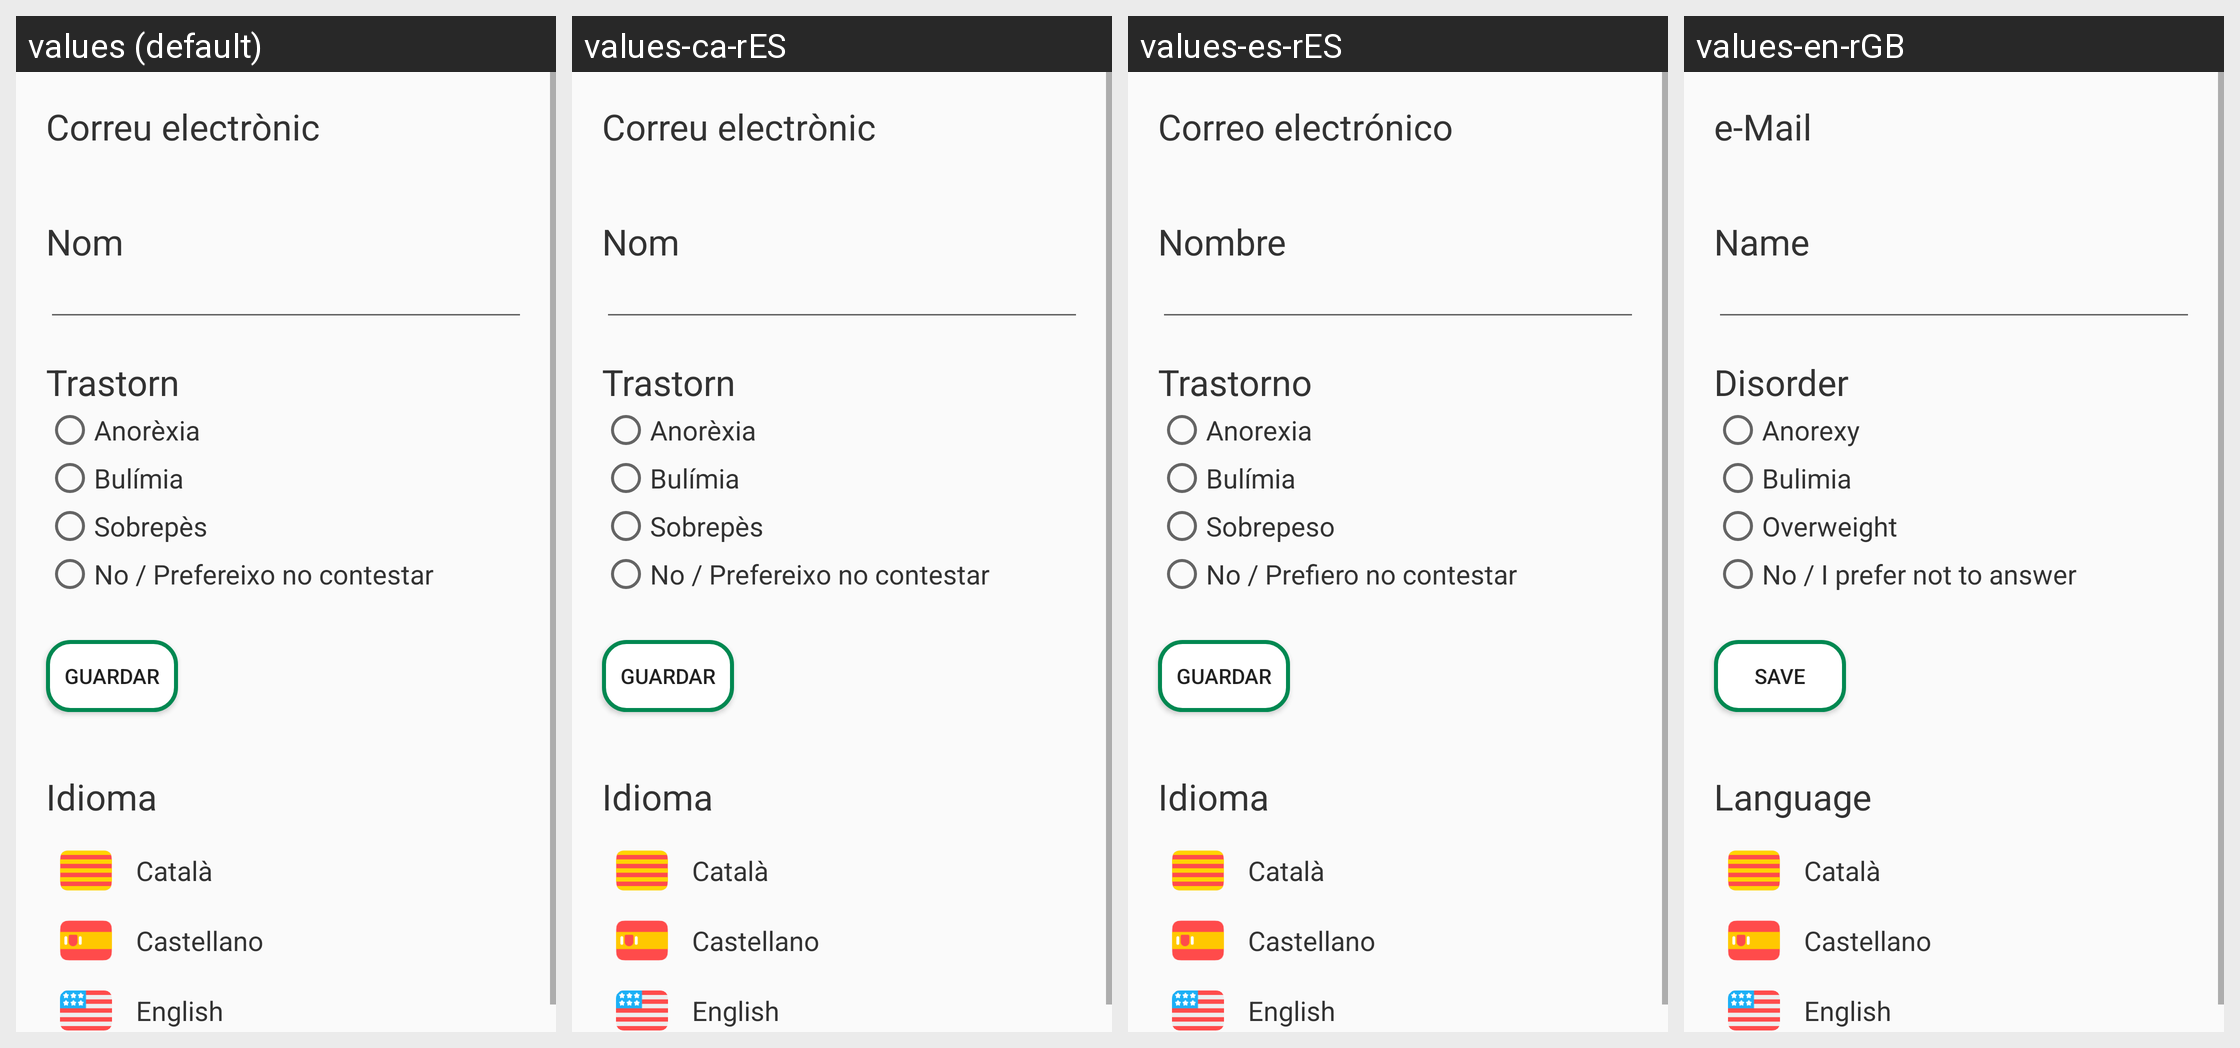

Here is an Android app screen in its default locale and in the app's own translations. Write out the translated-string differences for the strings that appear on this screen.
Android screen res/layout/fragment_configuracion.xml rendered under 4 locales, left to right: values (default), values-ca-rES, values-es-rES, values-en-rGB. Device: Nexus 5 (rendered at 1080×1920; each locale shown at half size, 540×960, under a caption strip naming it); theme AppTheme.
Strings drawn on this screen, with the default value and each locale's value (text and hints the layout hard-codes, and strings that could not be matched under every locale, appear in the picture but are not listed):

mail
  values: Correu electrònic
  values-ca-rES: Correu electrònic
  values-es-rES: Correo electrónico
  values-en-rGB: e-Mail

name
  values: Nom
  values-ca-rES: Nom
  values-es-rES: Nombre
  values-en-rGB: Name

disorder
  values: Trastorn
  values-ca-rES: Trastorn
  values-es-rES: Trastorno
  values-en-rGB: Disorder

anorexy
  values: Anorèxia
  values-ca-rES: Anorèxia
  values-es-rES: Anorexia
  values-en-rGB: Anorexy

bulimia
  values: Bulímia
  values-ca-rES: Bulímia
  values-es-rES: Bulímia
  values-en-rGB: Bulimia

overweight
  values: Sobrepès
  values-ca-rES: Sobrepès
  values-es-rES: Sobrepeso
  values-en-rGB: Overweight

prefer_no
  values: No / Prefereixo no contestar
  values-ca-rES: No / Prefereixo no contestar
  values-es-rES: No / Prefiero no contestar
  values-en-rGB: No / I prefer not to answer

save
  values: Guardar
  values-ca-rES: Guardar
  values-es-rES: Guardar
  values-en-rGB: Save

language
  values: Idioma
  values-ca-rES: Idioma
  values-es-rES: Idioma
  values-en-rGB: Language
